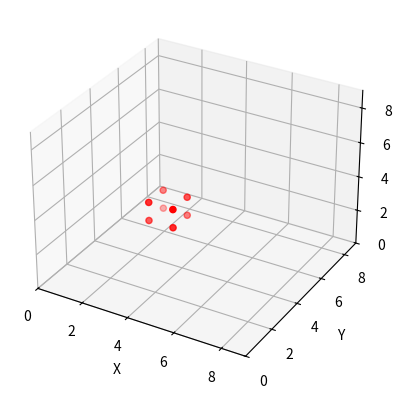
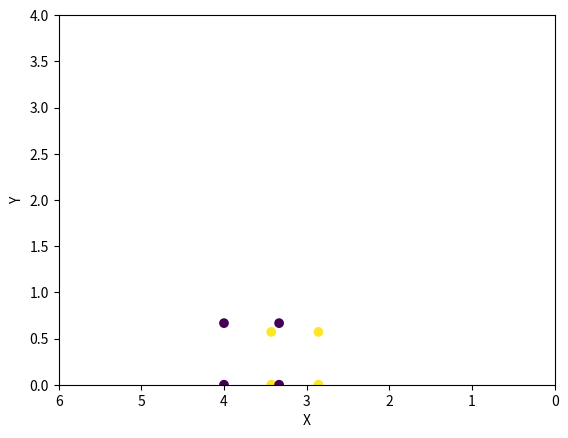

Write the Python code that produced these figures, in order.
import numpy as np
import matplotlib.pyplot as plt
from mpl_toolkits.mplot3d import Axes3D

#Define our 3D points
D = np.array([
    [5,6,5,6,5,6,5,6],
    [0,0,1,1,0,0,1,1],
    [7,7,7,7,6,6,6,6]
    ])
# Define the figure and plot
fig3d = plt.figure()
ax3d = fig3d.add_subplot(projection='3d')
ax3d.set_xlim([0,9])
ax3d.set_ylim([0,9])
ax3d.set_zlim([0,9])
ax3d.set_xlabel('X')
ax3d.set_ylabel('Y')
ax3d.set_zlabel('Z')

#plot the points
ax3d.scatter(D[0,:],D[1,:],D[2,:],c='r')

#Define the projection matrix
P = np.eye(4)
P[3,3] = 0
P[3,2] = 0.25
print(P)

#Convert the points D to homomgeneous coordinates
D_hmg = np.concatenate((D,np.ones((1,D.shape[1]))))

#Project the points using the projection matrix P
D_hmg_proj = P @ D_hmg

#Divide by W
D_hmg_proj /= D_hmg_proj[3,:]
print(D_hmg_proj)

D_proj_2d = D_hmg_proj[:2,:]

#Create a figure for a 2D plot
fig2d = plt.figure()
ax2d = fig2d.add_subplot()
ax2d.set_xlim([6,0])
ax2d.set_ylim([0,4])
ax2d.set_xlabel('X')
ax2d.set_ylabel('Y')

#Plot the points
ax2d.scatter(D_proj_2d[0,:],D_proj_2d[1,:], c=D[2,:])


plt.show()